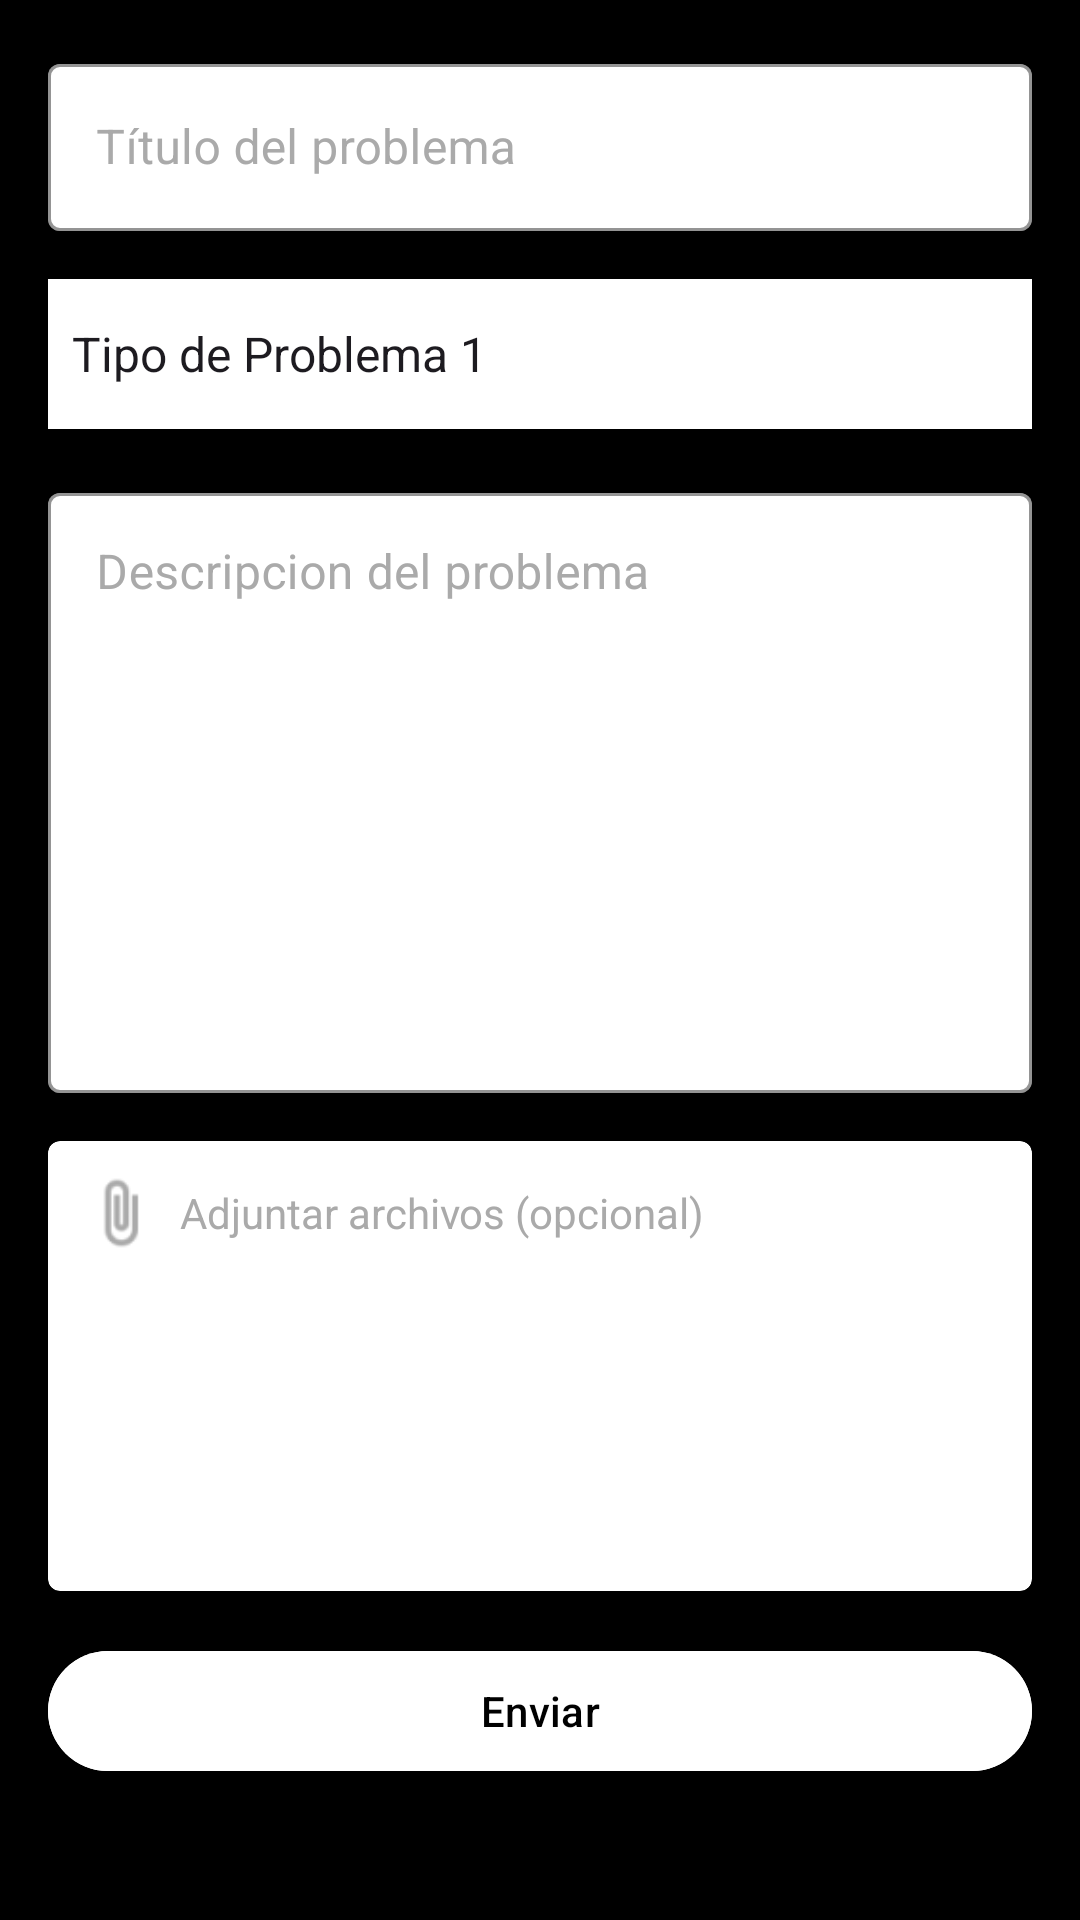

The Android layout XML behind this screen, and the referenced resources:
<!-- AndroidManifest.xml: application theme Theme.AppFromZero -->
<!-- res/layout/fragment_support.xml -->
<androidx.constraintlayout.widget.ConstraintLayout xmlns:android="http://schemas.android.com/apk/res/android"
    xmlns:app="http://schemas.android.com/apk/res-auto"
    xmlns:tools="http://schemas.android.com/tools"
    android:layout_width="match_parent"
    android:layout_height="match_parent"
    android:background="@android:color/black"
    android:padding="16dp">

    <com.google.android.material.textfield.TextInputLayout
        android:id="@+id/titleInputLayout"
        style="@style/Widget.MaterialComponents.TextInputLayout.OutlinedBox"
        android:layout_width="match_parent"
        android:layout_height="wrap_content"
        android:hint="Título del problema"
        android:textColorHint="@android:color/darker_gray"
        app:layout_constraintTop_toTopOf="parent"
        app:boxStrokeColor="@android:color/white"
        app:hintTextColor="@android:color/darker_gray"
        app:boxBackgroundColor="@android:color/white">

        <com.google.android.material.textfield.TextInputEditText
            android:id="@+id/problemTitle"
            android:layout_width="match_parent"
            android:layout_height="wrap_content"
            android:textColor="@android:color/black"
            android:backgroundTint="@android:color/white" />
    </com.google.android.material.textfield.TextInputLayout>


    <Spinner
        android:id="@+id/problemTypeSpinner"
        android:layout_width="match_parent"
        android:layout_height="50dp"
        android:layout_marginTop="16dp"
        android:background="@android:color/white"
        android:spinnerMode="dropdown"
        app:layout_constraintTop_toBottomOf="@id/titleInputLayout"
        android:entries="@array/problem_types" />

    <com.google.android.material.textfield.TextInputLayout
        android:id="@+id/descriptionInputLayout"
        style="@style/Widget.MaterialComponents.TextInputLayout.OutlinedBox"
        android:layout_width="match_parent"
        android:layout_height="wrap_content"
        android:layout_marginTop="16dp"
        android:hint="@string/descripcion_del_problema"
        android:textColorHint="@android:color/darker_gray"
        app:boxBackgroundColor="@android:color/white"
        app:boxStrokeColor="@android:color/white"
        app:hintTextColor="@android:color/darker_gray"
        app:layout_constraintTop_toBottomOf="@id/problemTypeSpinner"
        tools:layout_editor_absoluteX="16dp">

        <com.google.android.material.textfield.TextInputEditText
            android:id="@+id/problemDescription"
            android:layout_width="match_parent"
            android:layout_height="200dp"
            android:backgroundTint="@android:color/white"
            android:gravity="top"
            android:inputType="textMultiLine"
            android:textColor="@android:color/black" />
    </com.google.android.material.textfield.TextInputLayout>

    <androidx.cardview.widget.CardView
        android:id="@+id/fileAttachmentArea"
        android:layout_width="match_parent"
        android:layout_height="150dp"
        android:layout_marginTop="16dp"
        app:cardBackgroundColor="@android:color/white"
        app:cardCornerRadius="4dp"
        app:layout_constraintTop_toBottomOf="@id/descriptionInputLayout">

        <LinearLayout
            android:layout_width="match_parent"
            android:layout_height="wrap_content"
            android:orientation="horizontal"
            android:gravity="center_vertical"
            android:padding="12dp">

            <ImageView
                android:layout_width="24dp"
                android:layout_height="24dp"
                android:src="@drawable/ic_attach_file"
                app:tint="@android:color/darker_gray" />

            <TextView
                android:layout_width="wrap_content"
                android:layout_height="wrap_content"
                android:text="@string/adjuntar_archivos_opcional"
                android:textColor="@android:color/darker_gray"
                android:layout_marginStart="8dp" />
        </LinearLayout>

    </androidx.cardview.widget.CardView>

    <com.google.android.material.button.MaterialButton
        android:id="@+id/sendButton"
        android:layout_width="match_parent"
        android:layout_height="wrap_content"
        android:layout_marginTop="16dp"
        android:backgroundTint="@android:color/white"
        android:text="@string/enviar"
        android:textColor="@android:color/black"
        app:layout_constraintTop_toBottomOf="@id/fileAttachmentArea" />

</androidx.constraintlayout.widget.ConstraintLayout>
<!-- resources referenced by this layout -->
<resources>
  <string-array name="problem_types">
          <item>Tipo de Problema 1</item>
          <item>Tipo de Problema 2</item>
          <item>Tipo de Problema 3</item>
      </string-array>
  <!-- drawable ic_attach_file: png bitmap (drawable, 1045 bytes) -->
  <string name="adjuntar_archivos_opcional">Adjuntar archivos (opcional)</string>
  <string name="descripcion_del_problema">Descripcion del problema</string>
  <string name="enviar">Enviar</string>
  <style name="Theme.AppFromZero" parent="Base.Theme.AppFromZero" />
  <style name="Base.Theme.AppFromZero" parent="Theme.Material3.DayNight.NoActionBar">
          
          
      </style>
</resources>
